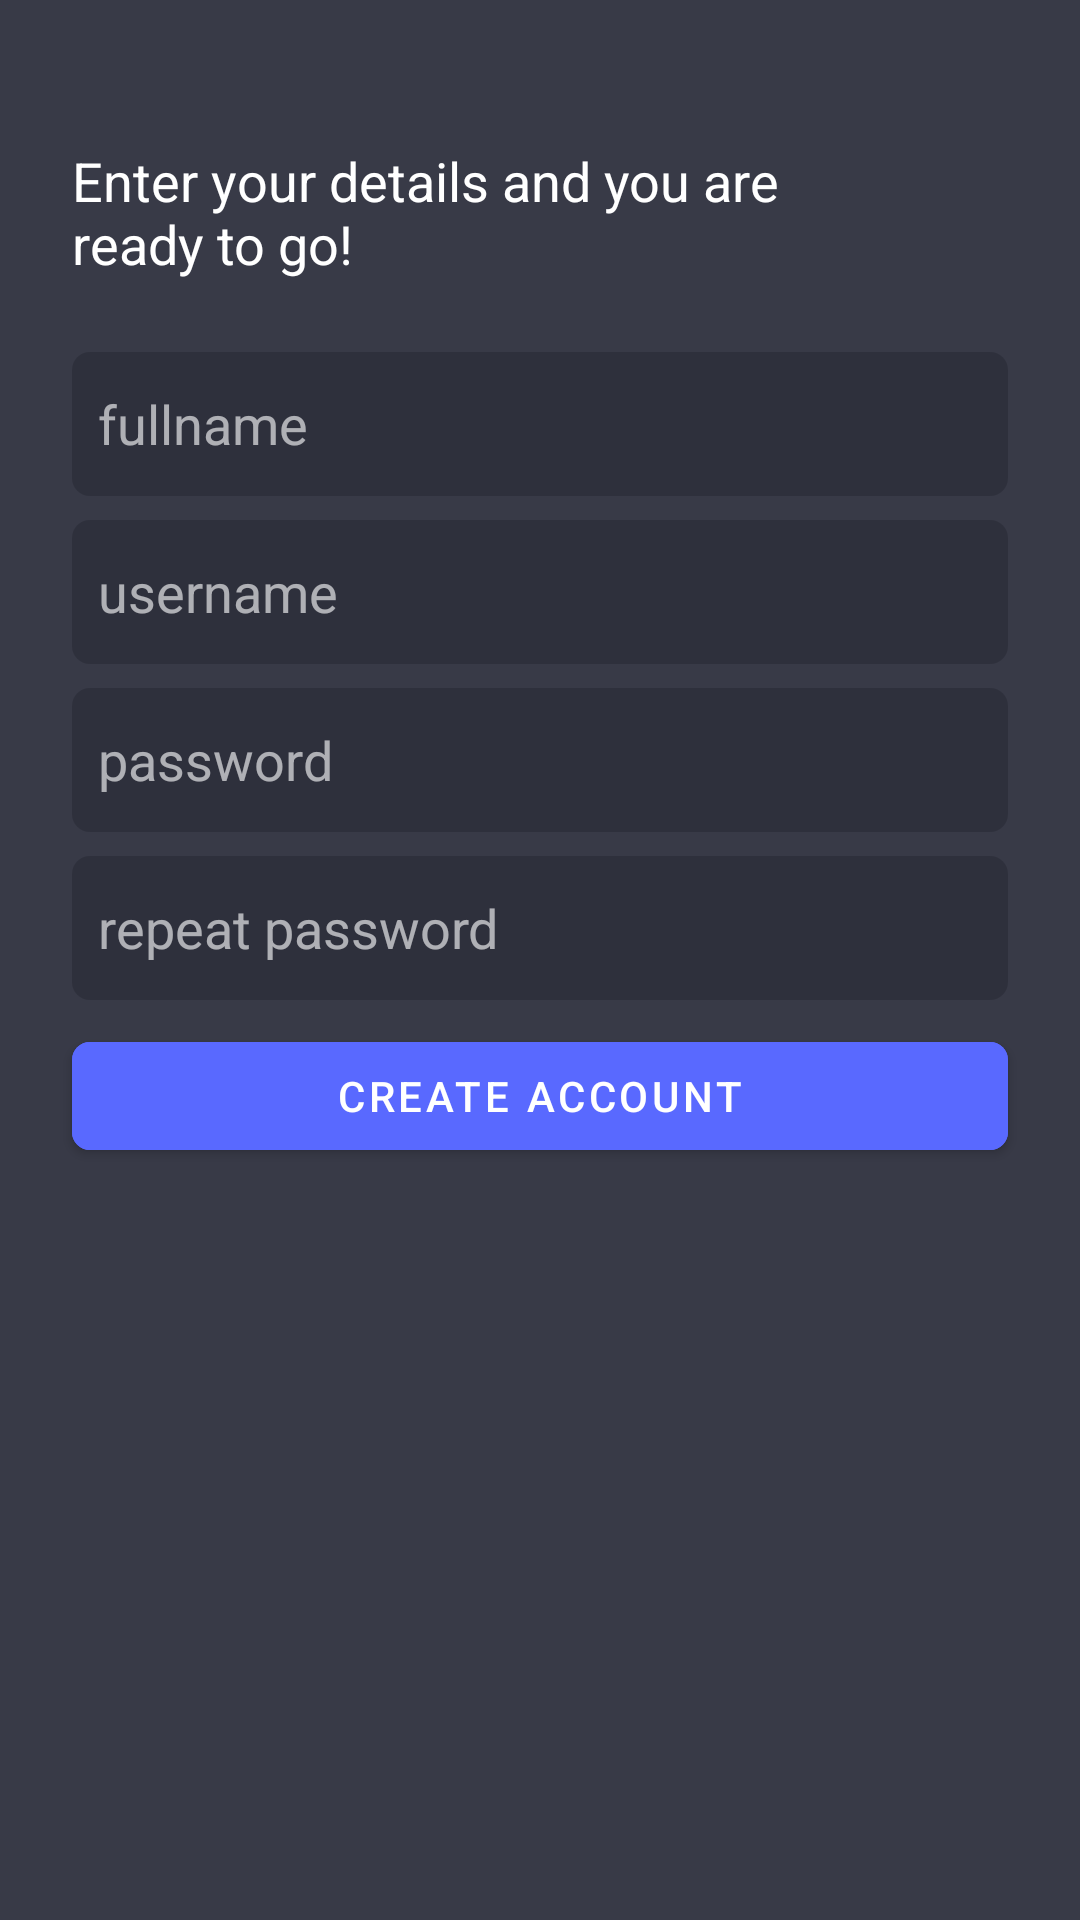

This screen was rendered from an Android layout file. Write that file and the resources it references.
<!-- AndroidManifest.xml: application theme Theme.MReadyApp -->
<!-- res/layout/activity_register.xml -->
<?xml version="1.0" encoding="utf-8"?>
<LinearLayout xmlns:android="http://schemas.android.com/apk/res/android"
    xmlns:app="http://schemas.android.com/apk/res-auto"
    xmlns:tools="http://schemas.android.com/tools"
    android:layout_width="match_parent"
    android:layout_height="match_parent"
    tools:context=".RegisterActivity"
    android:orientation="vertical"
    android:background="@color/background"
    >

    <TextView
        android:layout_marginTop="48dp"
        android:layout_marginLeft="24dp"
        android:layout_marginRight="100dp"
        android:textSize="18dp"
        android:textColor="@color/white"
        android:id="@+id/textView"
        android:layout_width="wrap_content"
        android:layout_height="wrap_content"
        android:text="@string/welcome_register"
        tools:layout_editor_absoluteX="46dp"
        tools:layout_editor_absoluteY="84dp" />

    <EditText

        android:id="@+id/editTextFullName"
        android:layout_width="wrap_content"
        android:layout_height="wrap_content"
        android:inputType="textPersonName"
        android:hint="@string/fullname"
        android:layout_marginLeft="24dp"
        android:layout_marginRight="24dp"
        android:minHeight="48dp"
        android:width="312dp"
        android:layout_marginTop="24dp"
        android:textColorHint="@color/white"
        android:alpha=".6"
        android:background="@drawable/edt_rounded"
        android:textColor="@color/white"

        />

    <EditText
        android:id="@+id/editTextUsername"
        android:layout_width="wrap_content"
        android:layout_height="wrap_content"
        android:ems="10"
        android:inputType="textPersonName"
        android:hint="@string/username_reg"
        android:alpha=".6"
        android:background="@drawable/edt_rounded"
        android:layout_marginLeft="24dp"
        android:layout_marginRight="24dp"
        android:width="312dp"
        android:layout_marginTop="8dp"
        android:minHeight="48dp"
        android:textColorHint="@color/white"
        android:textColor="@color/white"
        />

    <EditText
        android:id="@+id/editTextPassword"
        android:layout_width="wrap_content"
        android:layout_height="wrap_content"
        android:hint="@string/password"
        android:inputType="textPassword"
        android:alpha=".6"
        android:background="@drawable/edt_rounded"
        android:layout_marginLeft="24dp"
        android:layout_marginRight="24dp"
        android:minHeight="48dp"
        android:width="312dp"
        android:layout_marginTop="8dp"
        android:textColorHint="@color/white"
        android:textColor="@color/white"

        />

    <EditText
        android:id="@+id/editTextRepeatPassword"
        android:layout_width="wrap_content"
        android:layout_height="wrap_content"
        android:hint="@string/repeat"
        android:inputType="textPassword"
        android:alpha=".6"
        android:background="@drawable/edt_rounded"
        android:layout_marginLeft="24dp"
        android:layout_marginRight="24dp"
        android:minHeight="48dp"
        android:width="312dp"
        android:layout_marginTop="8dp"
        android:textColorHint="@color/white"
        android:textColor="@color/white"


        />

    <com.google.android.material.button.MaterialButton
        app:cornerRadius="6dp"
        android:backgroundTint="#5969FF"
        android:id="@+id/btn_create"
        android:layout_width="wrap_content"
        android:layout_height="wrap_content"
        android:text="@string/btn_create"
        tools:layout_editor_absoluteX="129dp"
        tools:layout_editor_absoluteY="578dp"
        android:layout_marginLeft="24dp"
        android:layout_marginRight="24dp"
        android:height="48dp"
        android:width="312dp"
        android:layout_marginTop="8dp"

        />
</LinearLayout>
<!-- resources referenced by this layout -->
<resources>
  <color name="background">#383A47</color>
  <color name="white">#FFFFFFFF</color>
  <!-- drawable edt_rounded (drawable) -->
  <?xml version="1.0" encoding="utf-8"?>
  <shape xmlns:android="http://schemas.android.com/apk/res/android"
      android:shape="rectangle">
      <solid android:color="@color/color_edt"/>
      <corners android:radius="6dp"/>
  
  </shape>
  <string name="btn_create">CREATE ACCOUNT</string>
  <string name="fullname">\u0020 fullname</string>
  <string name="password">\u0020 password</string>
  <string name="repeat">\u0020 repeat password</string>
  <string name="username_reg">\u0020 username</string>
  <string name="welcome_register">Enter your details and you are ready to go!</string>
  <style name="Theme.MReadyApp" parent="Theme.MaterialComponents.DayNight.DarkActionBar">
          
          <item name="colorPrimary">@color/color_edt</item>
          <item name="colorPrimaryVariant">@color/purple_700</item>
          <item name="colorOnPrimary">@color/white</item>
          
          <item name="colorSecondary">@color/teal_200</item>
          <item name="colorSecondaryVariant">@color/teal_700</item>
          <item name="colorOnSecondary">@color/black</item>
  
          
          <item name="android:statusBarColor" tools:targetApi="l">?attr/background</item>
          
      </style>
  <color name="color_edt">#292B36</color>
  <color name="purple_700">#FF3700B3</color>
  <color name="teal_200">#FF03DAC5</color>
  <color name="teal_700">#FF018786</color>
  <color name="black">#FF000000</color>
</resources>
